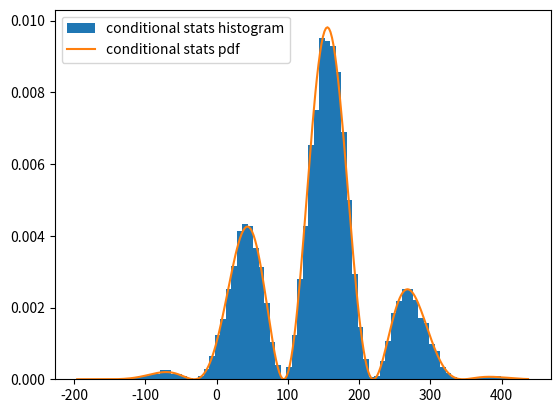

The matplotlib source for this figure:
import numpy as np
import matplotlib.pyplot as plt
import scipy.stats
from scipy.special import expit, gamma


def parameterized_logistic_function(x0, h, a=0, b=1):
    """Returns a logistic function with a given starting value, ending value,
    middle, and width.
    x0: middle
    h: width
    a: start value
    b: end value"""
    return lambda x: a + (b - a) * expit((x - x0) / h)


def integrate(func, a, b):
    y, abserr = scipy.integrate.quad(func, a, b)
    return y


def get_conditional_pdf(stat_dist_pdf, stat_to_prob_func):
    const = integrate(
        lambda x: stat_dist_pdf(x) * stat_to_prob_func(x), -np.inf, np.inf)
    return lambda x: stat_dist_pdf(x) * stat_to_prob_func(x) / const


stat_dist = scipy.stats.norm(loc=142, scale=80)

# mean_stat = 142.0 # expected value of time spent
# k = 1.4 # shape parameter of weibull distribution
# scale = mean_stat / gamma(1 + 1/k) # scale parameter of Weibull distribution
# stat_dist = scipy.stats.weibull_min(k, scale=scale)


# stat_to_prob_function = parameterized_logistic_function(x0=100, h=17, a=0, b=2)
stat_to_prob_function = lambda x: (np.sin(x/20) + 1) / 2 * 10


n_samples = 200000
stats = stat_dist.rvs(n_samples)
probs = stat_to_prob_function(stats) * 0.02
uniform_samples = np.random.random(n_samples)
conditional_stats = stats[uniform_samples < probs]

conditional_pdf = get_conditional_pdf(stat_dist.pdf, stat_to_prob_function)

plt.hist(conditional_stats, bins='auto', density=True, label='conditional stats histogram')
x = np.linspace(min(conditional_stats), max(conditional_stats), 300)
plt.plot(x, conditional_pdf(x), label='conditional stats pdf')
plt.legend()
plt.show()


print(len(conditional_stats) / n_samples)
print(stat_dist.expect(stat_to_prob_function))
# print(np.mean(stats))
# print(np.mean(conditional_stats))



# print(stat_dist_samples)
# print(stat_to_prob_function(stat_dist_samples))
# print()
